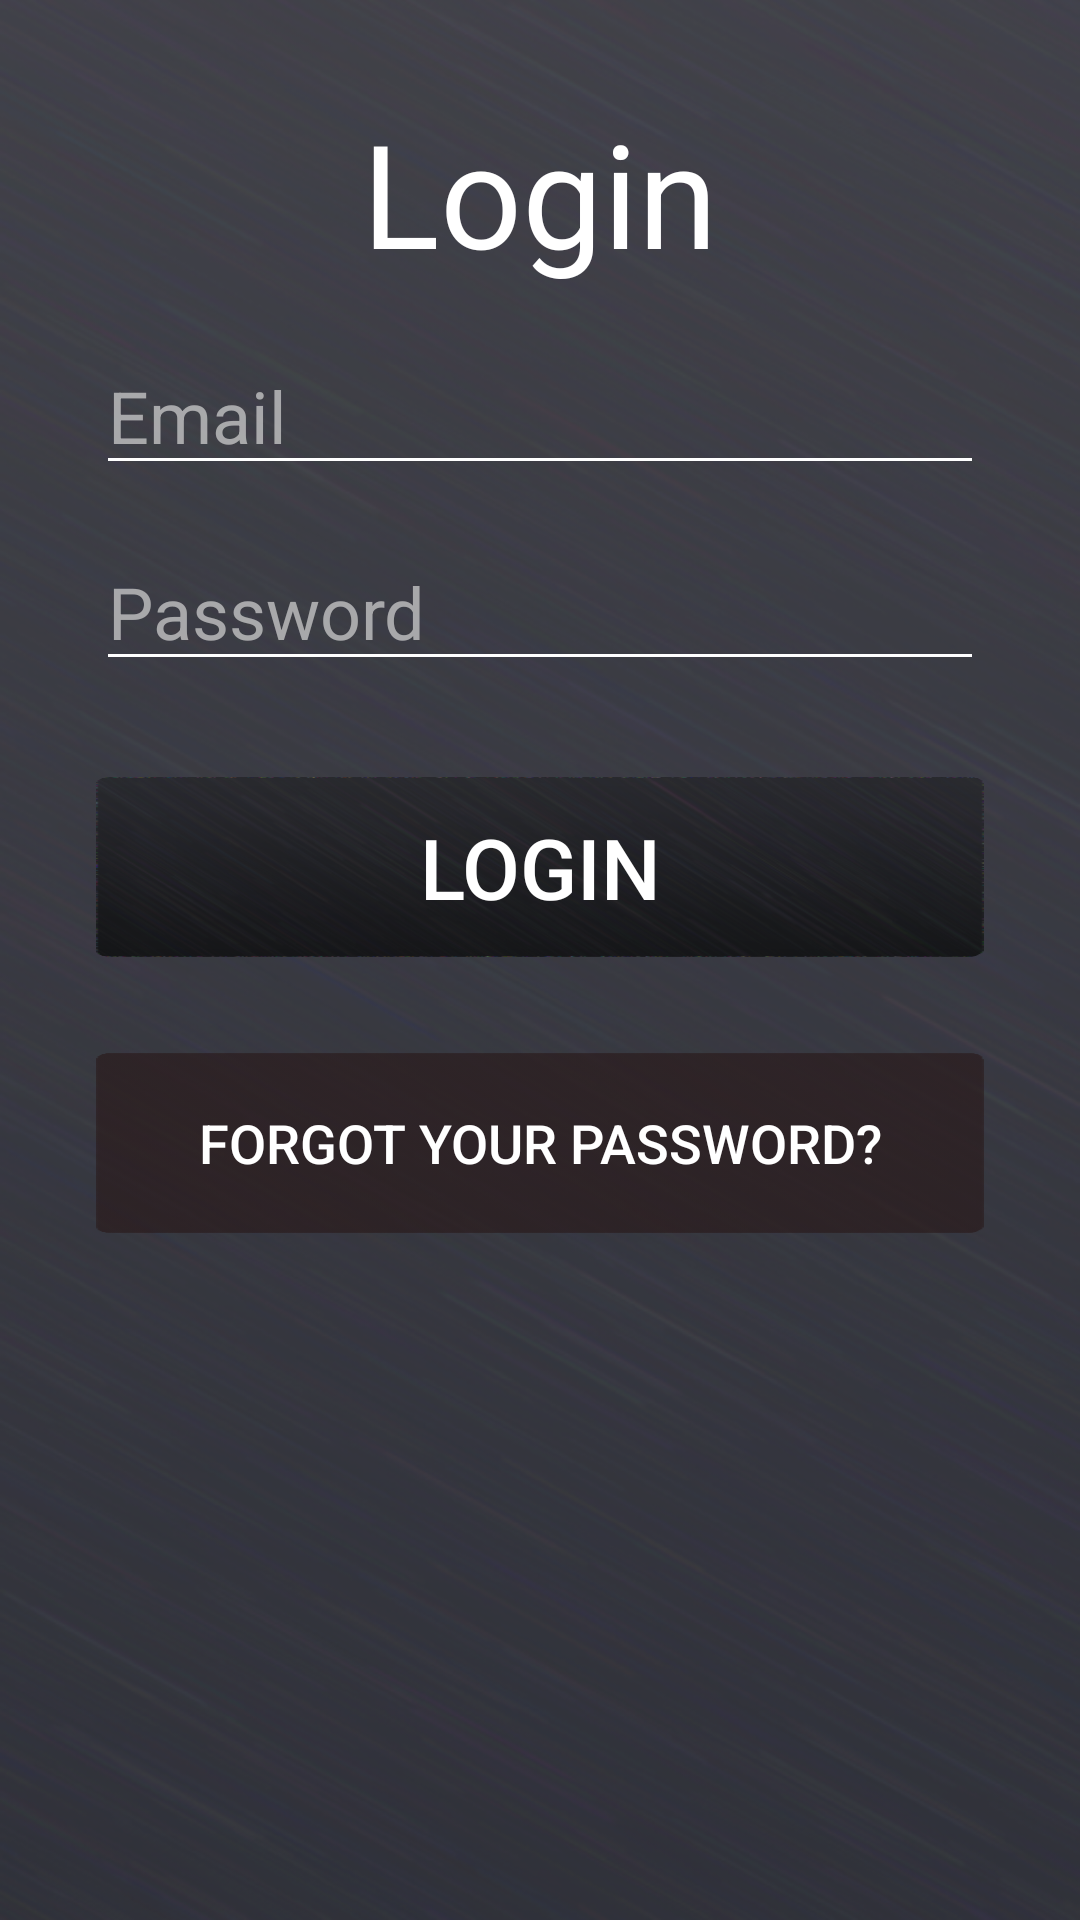

This screen was rendered from an Android layout file. Write that file and the resources it references.
<!-- AndroidManifest.xml: application theme Theme.ThePffeifScale -->
<!-- res/layout/fragment_log_in.xml -->
<?xml version="1.0" encoding="utf-8"?>
<androidx.constraintlayout.widget.ConstraintLayout xmlns:android="http://schemas.android.com/apk/res/android"
    xmlns:app="http://schemas.android.com/apk/res-auto"
    xmlns:tools="http://schemas.android.com/tools"
    android:layout_width="match_parent"
    android:layout_height="match_parent"
    android:background="@drawable/backgroundimage"
    tools:context=".LogInFragment">

    <TextView
        android:id="@+id/textView7"
        android:layout_width="wrap_content"
        android:layout_height="wrap_content"
        android:layout_marginTop="32dp"
        android:text="Login"
        android:textColor="#FFFFFF"
        android:textSize="48sp"
        app:layout_constraintEnd_toEndOf="parent"
        app:layout_constraintStart_toStartOf="parent"
        app:layout_constraintTop_toTopOf="parent" />

    <EditText
        android:id="@+id/loginEditTextEmail"
        android:layout_width="0dp"
        android:layout_height="wrap_content"
        android:layout_marginStart="32dp"
        android:layout_marginTop="16dp"
        android:layout_marginEnd="32dp"
        android:backgroundTint="#FFFFFF"
        android:ems="10"
        android:hint="Email"
        android:inputType="textEmailAddress"
        android:textColor="#FFFFFF"
        android:textColorHint="#BAD1D0D0"
        android:textSize="24sp"
        app:layout_constraintEnd_toEndOf="parent"
        app:layout_constraintStart_toStartOf="parent"
        app:layout_constraintTop_toBottomOf="@+id/textView7" />

    <EditText
        android:id="@+id/loginEditTextPassword"
        android:layout_width="0dp"
        android:layout_height="wrap_content"
        android:layout_marginStart="32dp"
        android:layout_marginTop="16dp"
        android:layout_marginEnd="32dp"
        android:backgroundTint="#FFFFFF"
        android:ems="10"
        android:hint="Password"
        android:inputType="textPassword"
        android:textColor="#FFFFFF"
        android:textColorHint="#BAD1D0D0"
        android:textSize="24sp"
        app:layout_constraintEnd_toEndOf="parent"
        app:layout_constraintStart_toStartOf="parent"
        app:layout_constraintTop_toBottomOf="@+id/loginEditTextEmail" />

    <androidx.appcompat.widget.AppCompatButton
        android:id="@+id/loginFragmentButton"
        android:layout_width="0dp"
        android:layout_height="60dp"
        android:layout_marginStart="32dp"
        android:layout_marginTop="32dp"
        android:layout_marginEnd="32dp"
        android:background="@drawable/buttonbackground"
        android:text="Login"
        android:textColor="#FFFFFF"
        android:textSize="28sp"
        app:layout_constraintEnd_toEndOf="parent"
        app:layout_constraintStart_toStartOf="parent"
        app:layout_constraintTop_toBottomOf="@+id/loginEditTextPassword" />

    <androidx.appcompat.widget.AppCompatButton
        android:id="@+id/loginForgotPasswordButton"
        android:layout_width="0dp"
        android:layout_height="60dp"
        android:layout_marginTop="32dp"
        android:background="@drawable/graybackground"
        android:backgroundTint="#9A271616"
        android:text="Forgot Your Password?"
        android:textColor="#FFFFFF"
        android:textSize="18sp"
        app:layout_constraintEnd_toEndOf="@+id/loginFragmentButton"
        app:layout_constraintStart_toStartOf="@+id/loginFragmentButton"
        app:layout_constraintTop_toBottomOf="@+id/loginFragmentButton" />

</androidx.constraintlayout.widget.ConstraintLayout>
<!-- resources referenced by this layout -->
<resources>
  <!-- drawable backgroundimage: png bitmap (drawable, 388555 bytes) -->
  <!-- drawable buttonbackground: png bitmap (drawable, 91312 bytes) -->
  <!-- drawable graybackground: png bitmap (drawable, 89151 bytes) -->
  <style name="Theme.ThePffeifScale" parent="Theme.MaterialComponents.DayNight.NoActionBar">
          
          <item name="colorPrimary">@color/black</item>
          <item name="colorPrimaryVariant">@color/black</item>
          <item name="colorOnPrimary">@color/white</item>
          
          <item name="colorSecondary">@color/teal_200</item>
          <item name="colorSecondaryVariant">@color/teal_700</item>
          <item name="colorOnSecondary">@color/black</item>
          
          <item name="android:statusBarColor">?attr/colorPrimaryVariant</item>
          
      </style>
  <!-- not gathered from this repository: default colours our renderer supplied (Android Studio template values) -->
  <color name="teal_200">#FF03DAC5</color>
  <color name="teal_700">#FF018786</color>
  <color name="black">#FF000000</color>
  <color name="white">#FFFFFFFF</color>
</resources>
